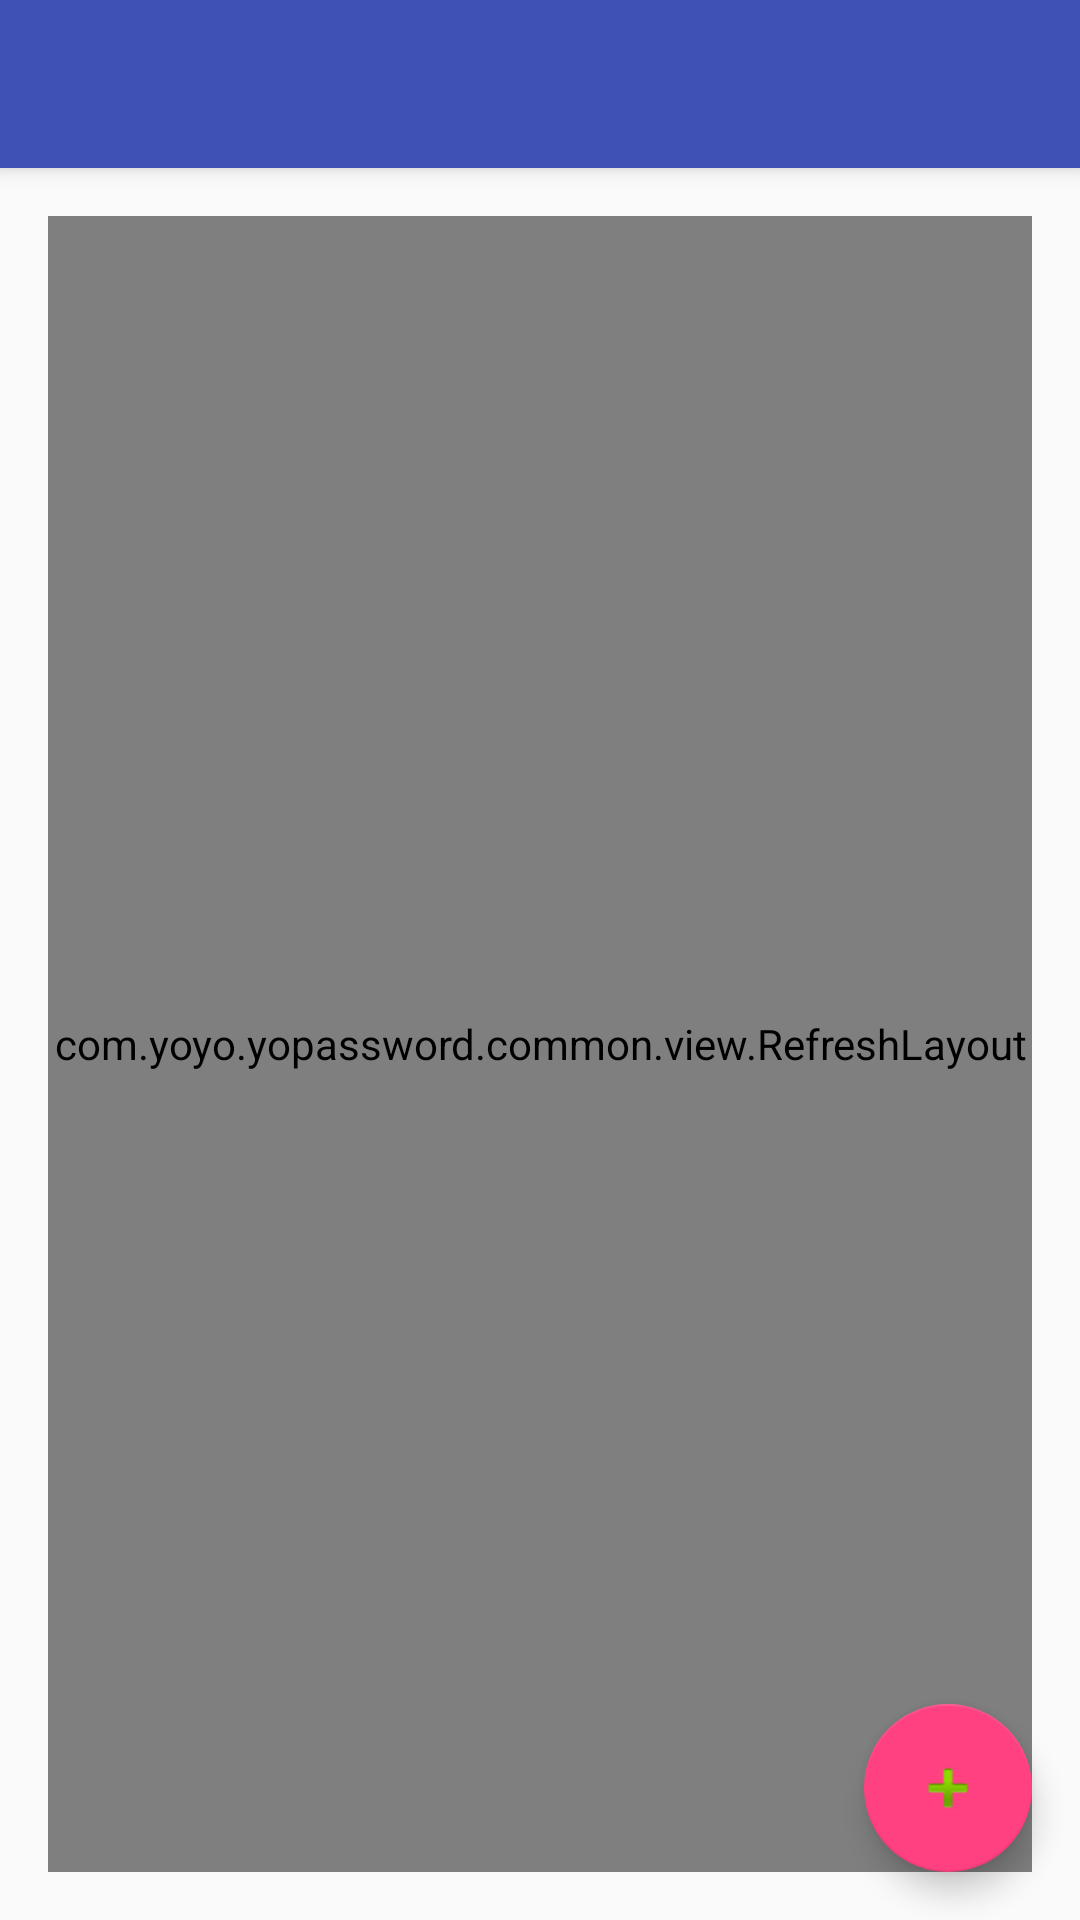

Write the Android layout XML for this screen, with the resource values it uses.
<!-- AndroidManifest.xml: application theme AppTheme -->
<!-- res/layout/activity_grouping.xml -->
<?xml version="1.0" encoding="utf-8"?>
<android.support.design.widget.CoordinatorLayout xmlns:android="http://schemas.android.com/apk/res/android"
    xmlns:app="http://schemas.android.com/apk/res-auto"
    xmlns:tools="http://schemas.android.com/tools"
    android:layout_width="match_parent"
    android:layout_height="match_parent"
    android:fitsSystemWindows="true"
    tools:context="com.yoyo.yopassword.grouping.activity.GroupingActivity">

    <android.support.design.widget.AppBarLayout
        android:layout_width="match_parent"
        android:layout_height="wrap_content"
        android:theme="@style/AppTheme.AppBarOverlay">

        <android.support.v7.widget.Toolbar
            android:id="@+id/toolbar"
            android:layout_width="match_parent"
            android:layout_height="?attr/actionBarSize"
            android:background="?attr/colorPrimary"
            app:popupTheme="@style/AppTheme.PopupOverlay" />

    </android.support.design.widget.AppBarLayout>

    <include layout="@layout/content_grouping" />

    <android.support.design.widget.FloatingActionButton
        android:id="@+id/fab"
        android:layout_width="wrap_content"
        android:layout_height="wrap_content"
        android:layout_gravity="bottom|end"
        android:layout_margin="@dimen/fab_margin"
        android:src="@android:drawable/ic_input_add" />

</android.support.design.widget.CoordinatorLayout>
<!-- res/layout/content_grouping.xml (included above) -->
<?xml version="1.0" encoding="utf-8"?>
<RelativeLayout xmlns:android="http://schemas.android.com/apk/res/android"
    xmlns:app="http://schemas.android.com/apk/res-auto"
    xmlns:tools="http://schemas.android.com/tools"
    android:layout_width="match_parent"
    android:layout_height="match_parent"
    android:paddingBottom="@dimen/activity_vertical_margin"
    android:paddingLeft="@dimen/activity_horizontal_margin"
    android:paddingRight="@dimen/activity_horizontal_margin"
    android:paddingTop="@dimen/activity_vertical_margin"
    app:layout_behavior="@string/appbar_scrolling_view_behavior"
    tools:context="com.yoyo.yopassword.grouping.activity.GroupingActivity"
    tools:showIn="@layout/activity_grouping">

    <com.yoyo.yopassword.common.view.RefreshLayout
        android:id="@+id/refresh_layout"
        android:layout_width="match_parent"
        android:layout_height="match_parent"
        android:orientation="vertical">

        <android.support.v7.widget.RecyclerView
            android:id="@+id/recycler_view_grouping"
            android:layout_width="match_parent"
            android:layout_height="match_parent"
            android:paddingTop="16dp"
            android:paddingBottom="16dp"
            android:scrollbars="none">

        </android.support.v7.widget.RecyclerView>
    </com.yoyo.yopassword.common.view.RefreshLayout>
</RelativeLayout>
<!-- resources referenced by this layout -->
<resources>
  <dimen name="activity_horizontal_margin">16dp</dimen>
  <dimen name="activity_vertical_margin">16dp</dimen>
  <dimen name="fab_margin">16dp</dimen>
  <style name="AppTheme.AppBarOverlay" parent="ThemeOverlay.AppCompat.Dark.ActionBar" />
  <style name="AppTheme.PopupOverlay" parent="ThemeOverlay.AppCompat.Light" />
  <style name="AppTheme" parent="Theme.AppCompat.Light.DarkActionBar">
          
          <item name="colorPrimary">@color/colorPrimary</item>
          <item name="colorPrimaryDark">@color/colorPrimaryDark</item>
          <item name="colorAccent">@color/colorAccent</item>
      </style>
  <color name="colorPrimary">#3F51B5</color>
  <color name="colorPrimaryDark">#303F9F</color>
  <color name="colorAccent">#FF4081</color>
</resources>
